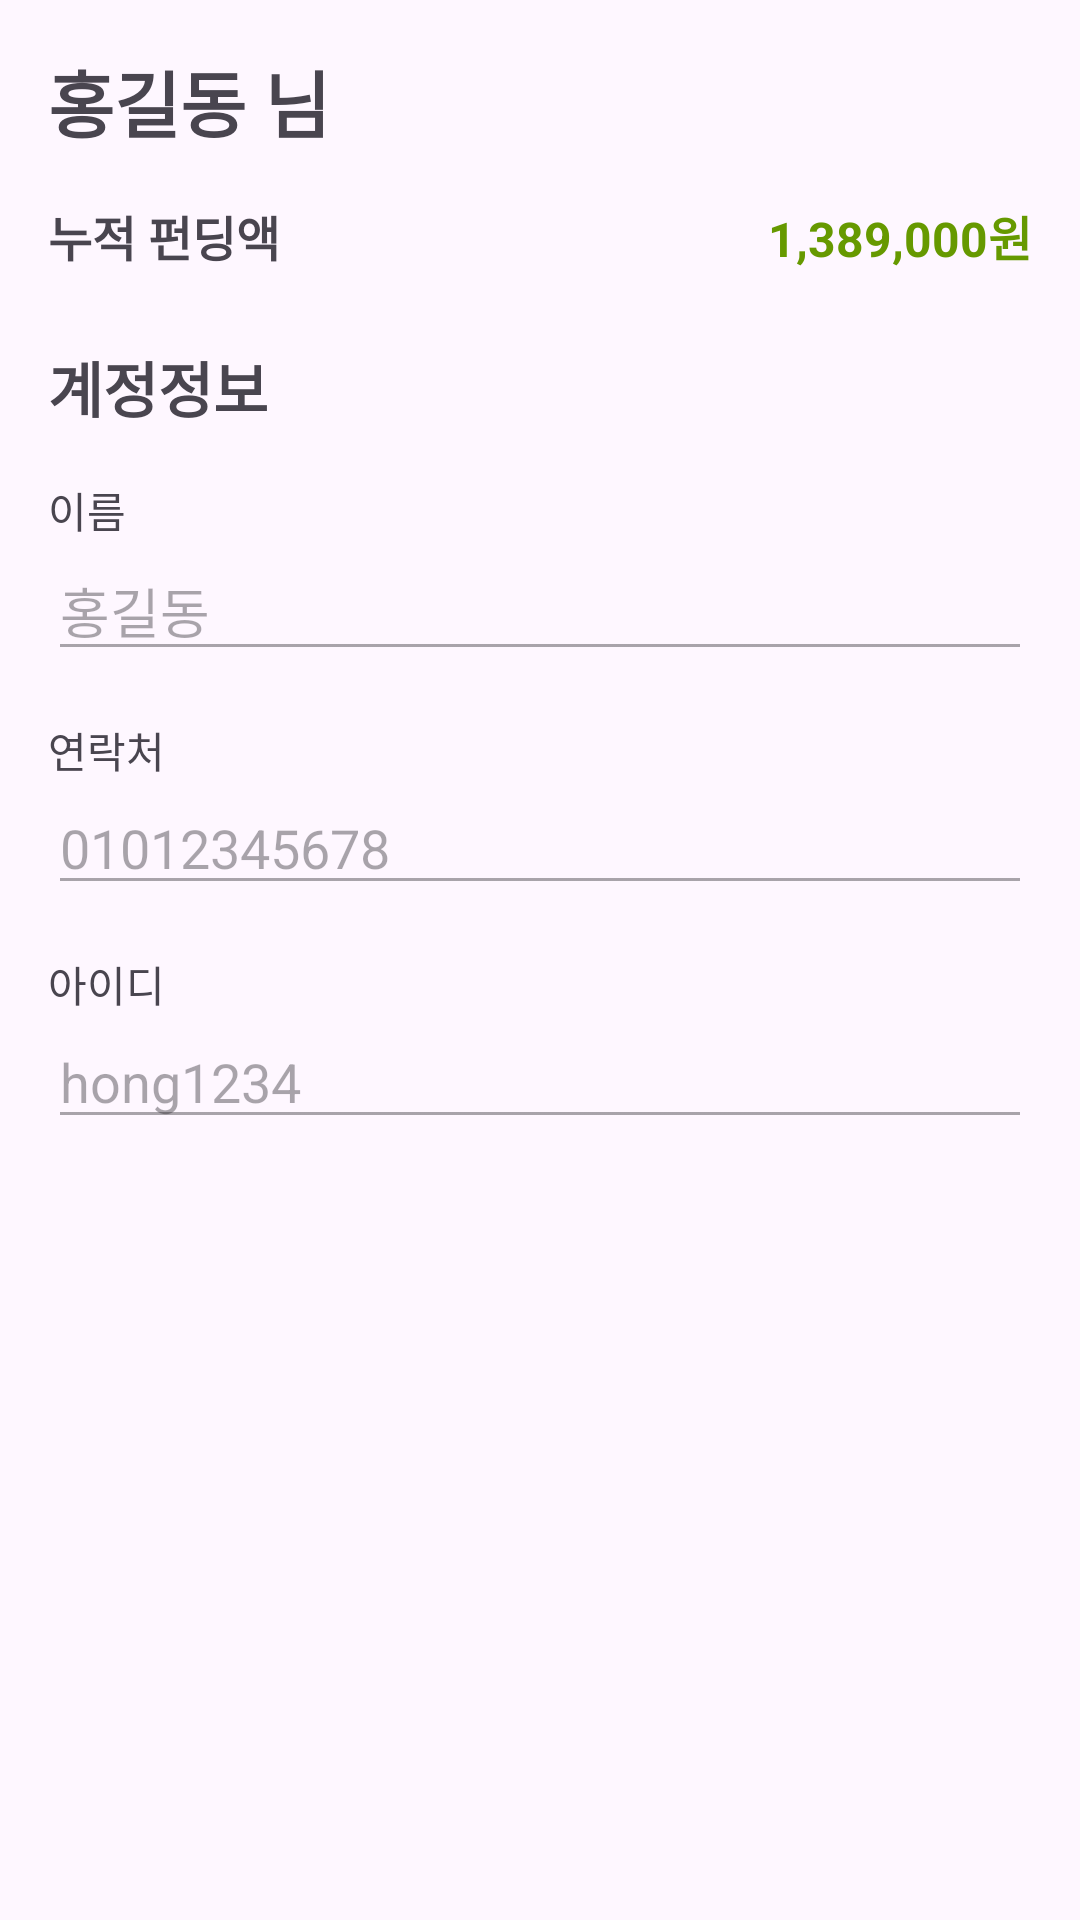

Layout XML and referenced resources for this Android screen:
<!-- AndroidManifest.xml: application theme Theme.MyApplication -->
<!-- res/layout/fragment_home.xml -->
<?xml version="1.0" encoding="utf-8"?>
<ScrollView xmlns:android="http://schemas.android.com/apk/res/android"
    android:layout_width="match_parent"
    android:layout_height="match_parent"
    android:padding="16dp">

    <LinearLayout
        android:layout_width="match_parent"
        android:layout_height="wrap_content"
        android:orientation="vertical">

        <TextView
            android:id="@+id/textViewUserName"
            android:layout_width="wrap_content"
            android:layout_height="wrap_content"
            android:text="홍길동 님"
            android:textSize="24sp"
            android:textStyle="bold" />

        <LinearLayout
            android:layout_width="match_parent"
            android:layout_height="wrap_content"
            android:layout_marginTop="16dp"
            android:orientation="horizontal">

            <TextView
                android:id="@+id/textViewTotalFundingLabel"
                android:layout_width="0dp"
                android:layout_height="wrap_content"
                android:layout_weight="1"
                android:text="누적 펀딩액"
                android:textSize="16sp"
                android:textStyle="bold" />

            <TextView
                android:id="@+id/textViewTotalFundingAmount"
                android:layout_width="wrap_content"
                android:layout_height="wrap_content"
                android:text="1,389,000원"
                android:textColor="@android:color/holo_green_dark"
                android:textSize="16sp"
                android:textStyle="bold" />
        </LinearLayout>

        <TextView
            android:id="@+id/textViewAccountInfoTitle"
            android:layout_width="wrap_content"
            android:layout_height="wrap_content"
            android:layout_marginTop="24dp"
            android:text="계정정보"
            android:textSize="20sp"
            android:textStyle="bold" />

        <LinearLayout
            android:layout_width="match_parent"
            android:layout_height="wrap_content"
            android:layout_marginTop="16dp"
            android:orientation="vertical">

            <TextView
                android:id="@+id/textViewNameLabel"
                android:layout_width="wrap_content"
                android:layout_height="wrap_content"
                android:text="이름"
                android:textSize="14sp" />

            <EditText
                android:id="@+id/editTextName"
                android:layout_width="match_parent"
                android:layout_height="wrap_content"
                android:layout_marginBottom="16dp"
                android:enabled="false"
                android:hint="홍길동"
                android:inputType="textPersonName" />

            <TextView
                android:id="@+id/textViewPhoneLabel"
                android:layout_width="wrap_content"
                android:layout_height="wrap_content"
                android:text="연락처"
                android:textSize="14sp" />

            <EditText
                android:id="@+id/editTextPhone"
                android:layout_width="match_parent"
                android:layout_height="wrap_content"
                android:layout_marginBottom="16dp"
                android:enabled="false"
                android:hint="01012345678"
                android:inputType="phone" />

            <TextView
                android:id="@+id/textViewIdLabel"
                android:layout_width="wrap_content"
                android:layout_height="wrap_content"
                android:text="아이디"
                android:textSize="14sp" />

            <EditText
                android:id="@+id/editTextId"
                android:layout_width="match_parent"
                android:layout_height="wrap_content"
                android:enabled="false"
                android:hint="hong1234"
                android:inputType="text" />
        </LinearLayout>
    </LinearLayout>
</ScrollView>
<!-- resources referenced by this layout -->
<resources>
  <style name="Theme.MyApplication" parent="Base.Theme.MyApplication" />
  <style name="Base.Theme.MyApplication" parent="Theme.Material3.DayNight.NoActionBar">
          
          
          <item name="android:statusBarColor">@android:color/white</item>
      </style>
</resources>
